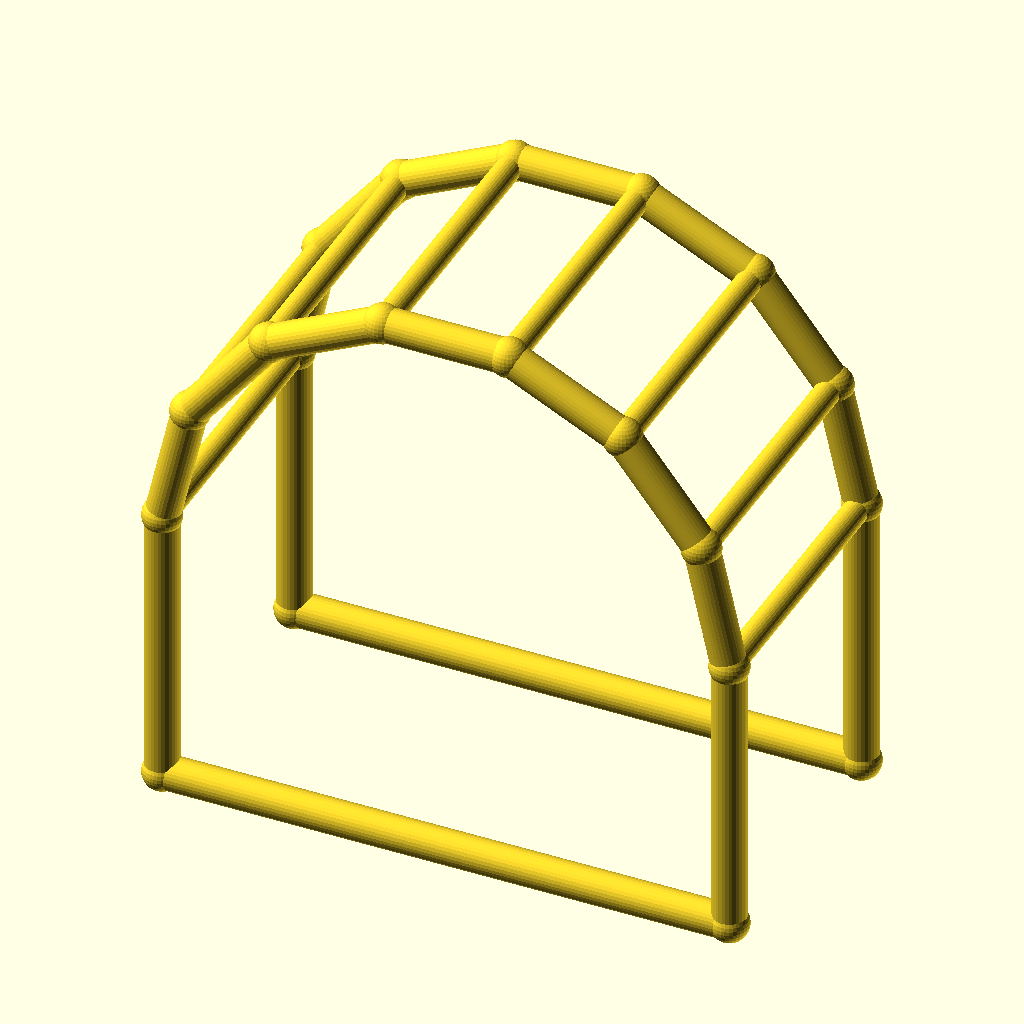
Cell 1 — every parameter at its default value.
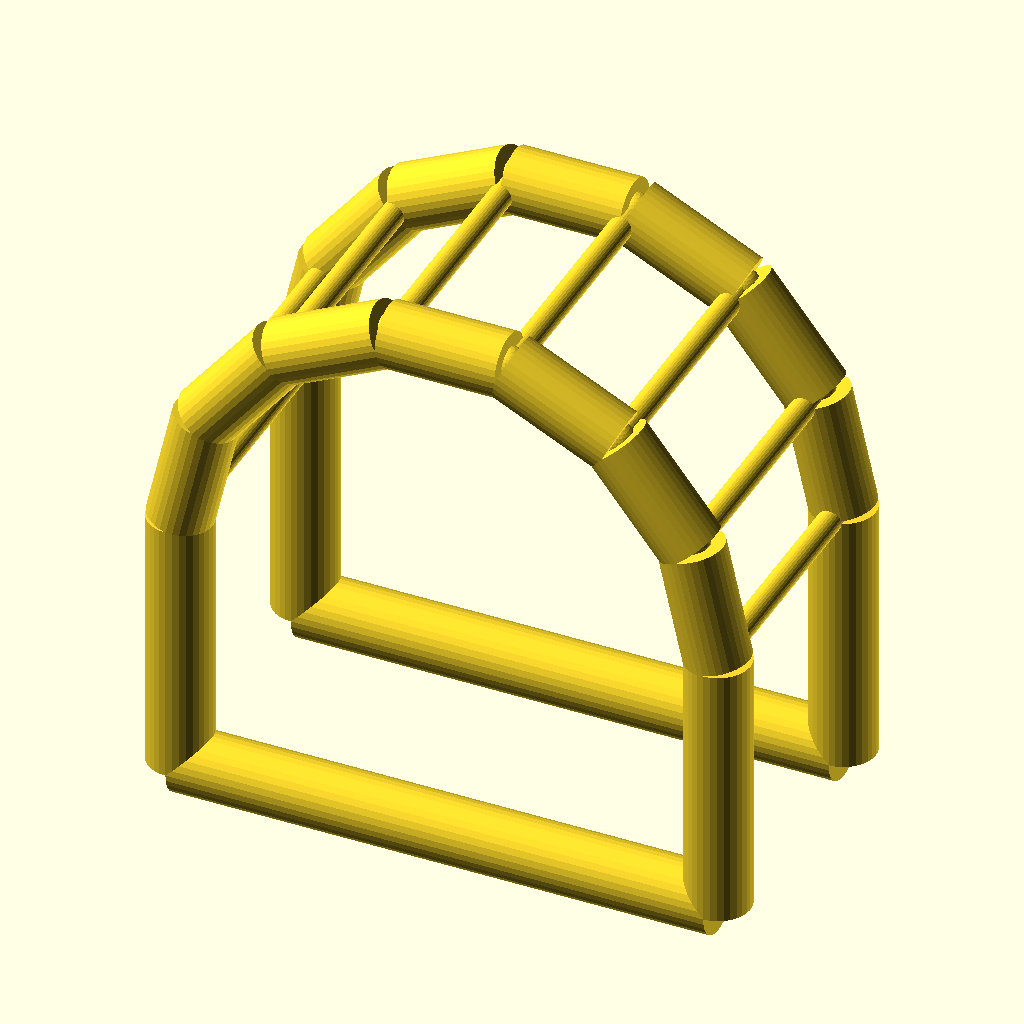
Cell 2: the same model with chord_r = 6.
All cells are drawn from the same view direction (rotation 55°, 0°, 25°, orthographic, colour scheme Cornfield), but the view is re-fitted for each cell, so position and scale can differ between cells as well as the parameter.
OpenSCAD source file optional_data/data/wire4/pergola/scene_0116.scad:
$fn = 32;

// ----------------------------------------------------------------------
// Pergola arch: 7-segment arches, span 100 mm
// ----------------------------------------------------------------------

// --- parameters (mm) ---
span = 100;               // arch span, X
post_h = 50;              // post height
arch_r = 50;              // arch radius
depth = 50;               // frame spacing, Y
chord_r = 3;              // arch and post member radius
brace_r = 2.2;            // purlin member radius
joint_r = 3.4;            // joint ball radius

bbox_x = 106.8;  // overall X, joints included
bbox_y = 56.8;  // overall Y, joints included
bbox_z = 105.55;  // overall Z, joints included
chord_d = 2 * chord_r;  // arch stock diameter
brace_d = 2 * brace_r;  // purlin stock diameter
nodes = [[0.0, 0.0, 0.0], [100.0, 0.0, 0.0], [0.0, 0.0, 50.0], [4.9516, 0.0, 71.6942], [18.8255, 0.0, 89.0916], [38.874, 0.0, 98.7464], [61.126, 0.0, 98.7464], [81.1745, 0.0, 89.0916], [95.0484, 0.0, 71.6942], [100.0, 0.0, 50.0], [0.0, 50.0, 0.0], [100.0, 50.0, 0.0], [0.0, 50.0, 50.0], [4.9516, 50.0, 71.6942], [18.8255, 50.0, 89.0916], [38.874, 50.0, 98.7464], [61.126, 50.0, 98.7464], [81.1745, 50.0, 89.0916], [95.0484, 50.0, 71.6942], [100.0, 50.0, 50.0]];

module member(a, b, r) {
  /* round stock from joint a to joint b, ends buried in the joint balls */
  d = b - a;
  length = norm(d);
  translate(a) rotate([0, acos(d[2] / length), atan2(d[1], d[0])])
    cylinder(h = length, r = r);
}

module joint(p, r) {
  /* ball at the joint centre, fatter than every member meeting there */
  translate(p) sphere(r = r);
}

/* members - each call is one graph edge */
member(nodes[0], nodes[2], chord_r);
member(nodes[1], nodes[9], chord_r);
member(nodes[0], nodes[1], chord_r);
member(nodes[2], nodes[3], chord_r);
member(nodes[3], nodes[4], chord_r);
member(nodes[4], nodes[5], chord_r);
member(nodes[5], nodes[6], chord_r);
member(nodes[6], nodes[7], chord_r);
member(nodes[7], nodes[8], chord_r);
member(nodes[8], nodes[9], chord_r);
member(nodes[10], nodes[12], chord_r);
member(nodes[11], nodes[19], chord_r);
member(nodes[10], nodes[11], chord_r);
member(nodes[12], nodes[13], chord_r);
member(nodes[13], nodes[14], chord_r);
member(nodes[14], nodes[15], chord_r);
member(nodes[15], nodes[16], chord_r);
member(nodes[16], nodes[17], chord_r);
member(nodes[17], nodes[18], chord_r);
member(nodes[18], nodes[19], chord_r);
member(nodes[2], nodes[12], brace_r);
member(nodes[3], nodes[13], brace_r);
member(nodes[4], nodes[14], brace_r);
member(nodes[5], nodes[15], brace_r);
member(nodes[6], nodes[16], brace_r);
member(nodes[7], nodes[17], brace_r);
member(nodes[8], nodes[18], brace_r);
member(nodes[9], nodes[19], brace_r);

/* joint balls */
for (p = nodes) joint(p, joint_r);
Customizer parameters (derived from the source; name, type, default, range or options):
span: number, default 100
post_h: number, default 50
arch_r: number, default 50
depth: number, default 50
chord_r: number, default 3
brace_r: number, default 2.2
joint_r: number, default 3.4
bbox_x: number, default 106.8
bbox_y: number, default 56.8
bbox_z: number, default 105.55
